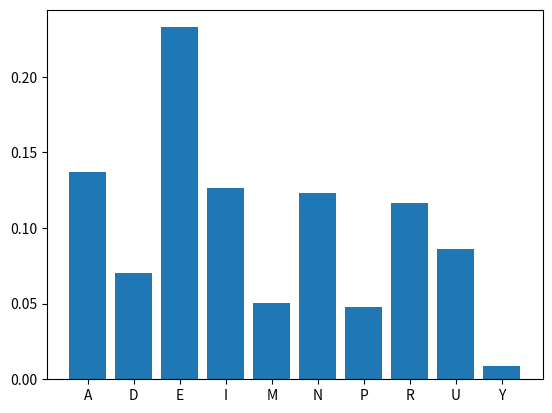

The matplotlib source for this figure:
import matplotlib.pyplot as plt
import math


# PARTIE 0
a = ['A', 'D', 'E', 'I', 'M', 'N', 'P', 'R', 'U', 'Y']
p = [7.11, 3.67, 12.1, 6.59, 2.62, 6.39, 2.49, 6.07, 4.49, 0.46]
A = {}
for i in range(len(a)):
    A[a[i]] = p[i]
s = sum(p)
plt.bar([i for i in A.keys()], [i/s for i in A.values()])
plt.show()

normalised_p = [round(i/s, 2) for i in p]

entropie = 0
for i in normalised_p:
    entropie -= i*math.log2(i)
print(entropie)


for i in range(len(a)):
    print(a[i], normalised_p[i])


# PARTIE 2

codes = ["000", "001", "010", "100", "011", "1010", "1011", "110", "1110", "1111"]

E_l_C_x = 0
for i in range(len(a)):
    E_l_C_x += len(codes[i])*normalised_p[i]
print(E_l_C_x)
